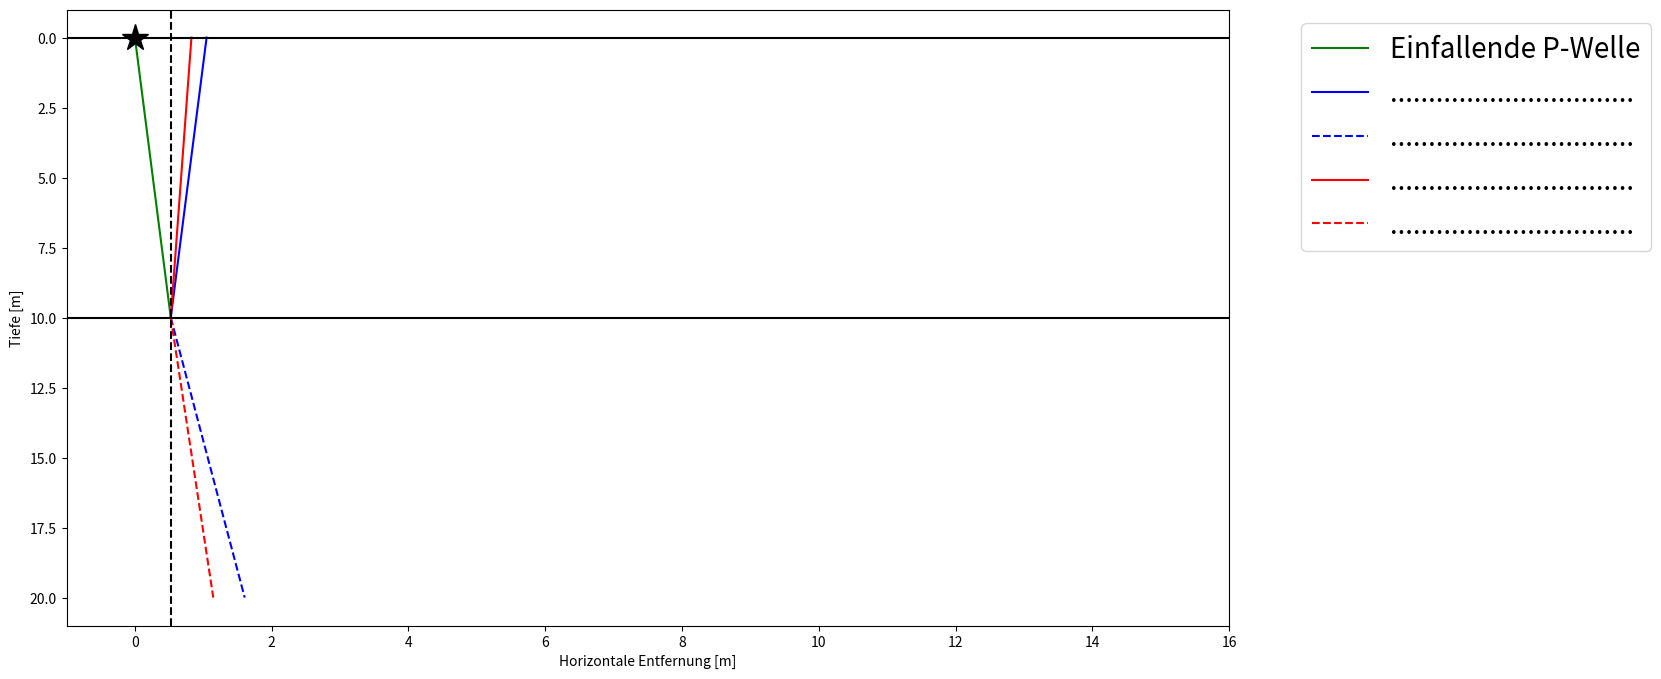

This chart was generated by the following Python code:
#- Fügen Sie hier ihre Werte hier ein und führen Sie die Zelle aus (Strg + Enter)   

#Winkel zwischen Strahl und Lot auf die Grenzfläche:

Winkel = 3

# Geschwindigkeit der ersten Schicht in m/s:

v1 = 1244

# Geschwindigkeit der zweiten Schicht in m/s:

v2 =  2555

print('Winkel = ', Winkel,'°')
print('Geschwindigkeit Schicht 1 = ', v1, ' m/s')
print('Geschwindigkeit Schicht 2 = ', v2,' m/s' )
print('.................')
print('Führen Sie die nächste Zelle aus!')

## Seismische Wellen an einer Grenzfläche
import numpy as np
import matplotlib.pyplot as plt


alpha_crit = np.rad2deg(np.arcsin(v1/v2))     
    
if Winkel==0 or Winkel >= alpha_crit: 
    print('Bitte Geben Sie einen Wert für "Winkel" zwischen 0° und', int(alpha_crit),'° und die Geschwindigkeiten ein!')

def get_all_alphas(alpha,d=10):
    if alpha[0] != 0:
        p = np.sin(alpha[0])/v[0]
    else:
        p = np.sin(alpha[2])/v[2]
    alpha[:] = np.arcsin(p*v[:])
    x = np.tan(alpha)*d
    x[np.isnan(x)] = 0
    return x


#---------------------   Ab hier nichts mehr verändern -------------------------------------------- 
vp = np.array([v1,v2])
vs = vp/np.sqrt(3)
alpha_in = np.deg2rad(Winkel)
z = np.array([0,10,20])
v = np.hstack((vp,vs))

alpha = np.zeros(4)

alpha[0] = alpha_in # Ursprüngliche Welle ist P-Welle
#alpha[2] = alpha_in # Ursprüngliche Welle ist S-Welle

x0 = np.tan(alpha_in)*(z[1]-z[0])
#print(x0)
plt.figure(figsize=(15,8))
if alpha[0]!=0:
    plt.plot([0,x0],[z[0],z[1]],'g-',label = 'Einfallende P-Welle')
else:
    plt.plot([0,x0],[z[0],z[1]],'g-',label = 'Einfallende S-Welle')
    

x = get_all_alphas(alpha,z[2]-z[1])
#print(x)

plt.plot([x0,x0+x[0]],[z[1],z[0]],'b-',label = '................................') 
plt.plot([x0,x0+x[1]],[z[1],z[2]],'b--',label = '................................') 
plt.plot([x0,x0+x[2]],[z[1],z[0]],'r-',label = '................................') 
plt.plot([x0,x0+x[3]],[z[1],z[2]],'r--',label = '................................') 

plt.axvline(x0,color='k',linestyle = '--')
plt.axhline(z[1],color='k',linestyle='-')
plt.axhline(z[0],color='k',linestyle='-')
plt.plot(0,0,'k*',markersize=20)

plt.legend(bbox_to_anchor=(1.05, 1.0), loc='upper left',prop={'size': 20})
plt.xlim([-1,16])
plt.gca().invert_yaxis()
plt.xlabel('Horizontale Entfernung [m]')
plt.ylabel('Tiefe [m]')
#plt.grid('off')
#plt.axis('equal') 
plt.show()

